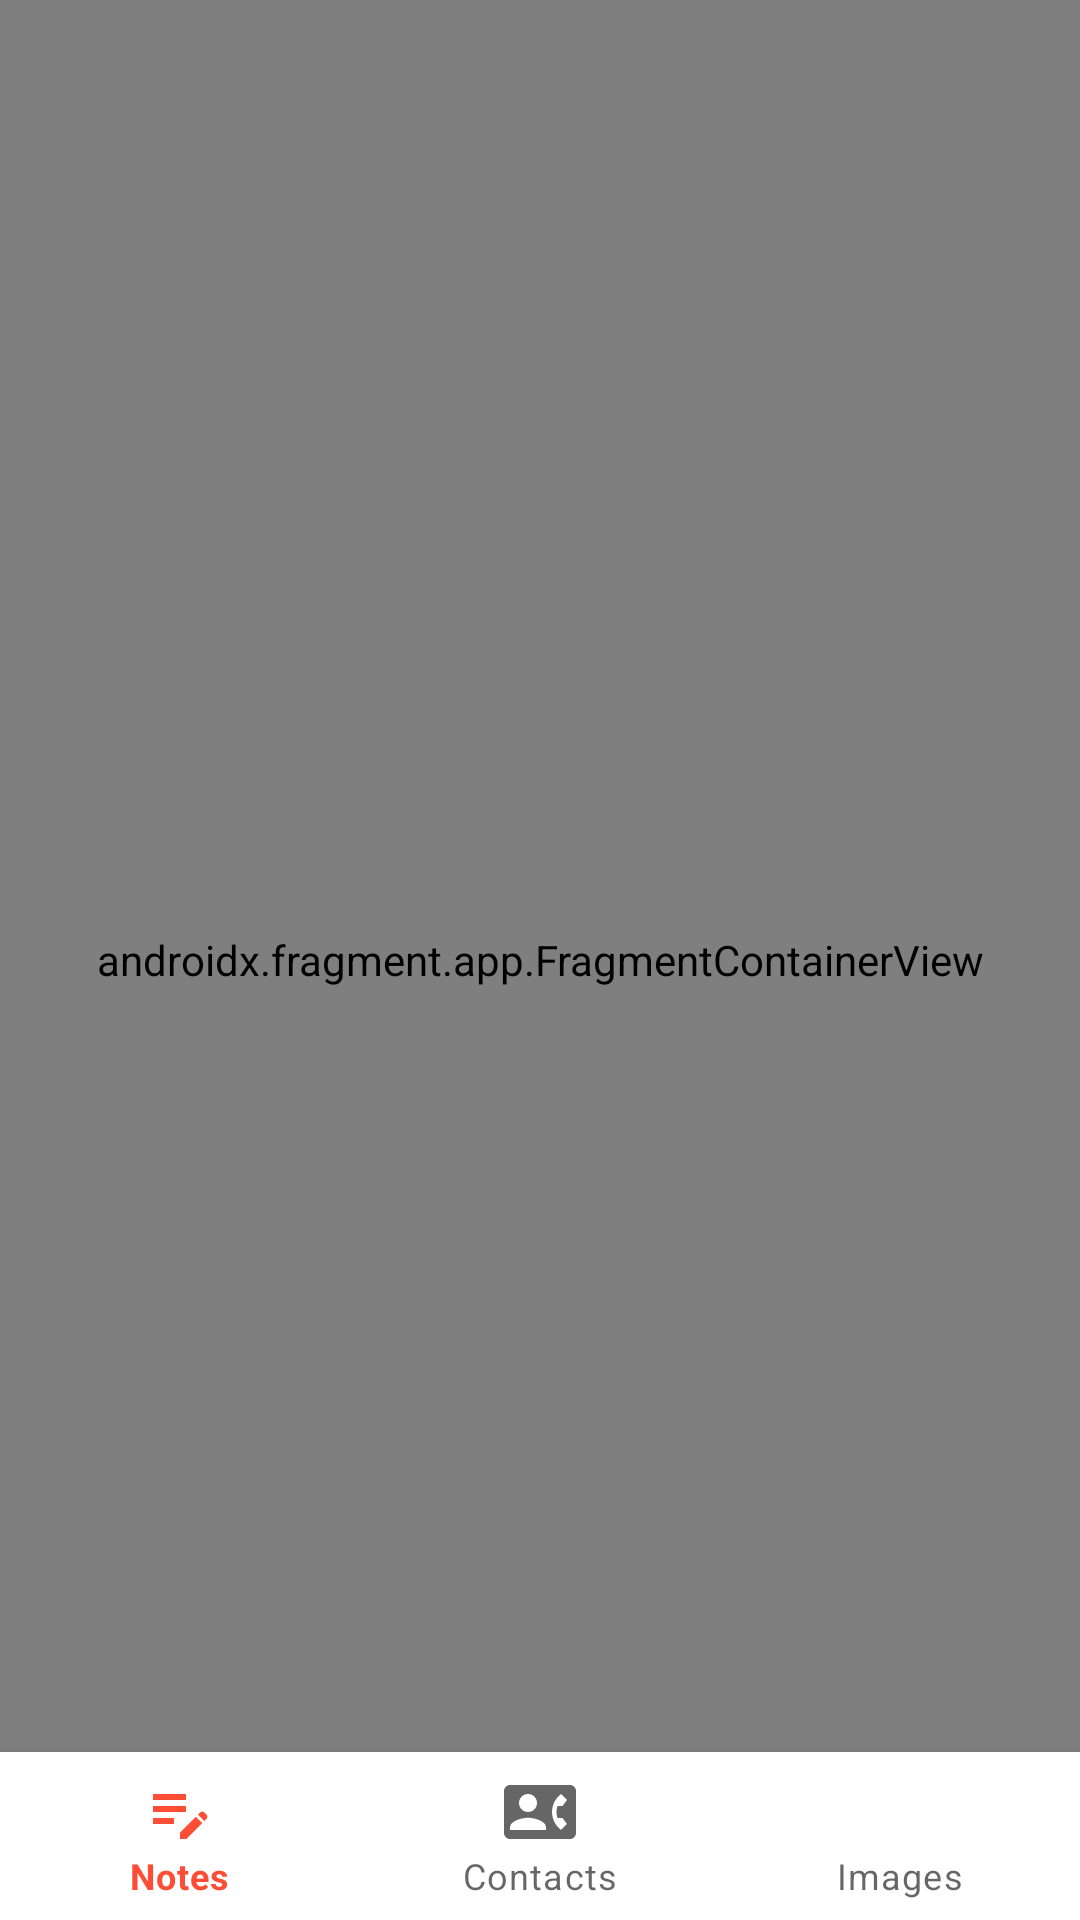

This screen was rendered from an Android layout file. Write that file and the resources it references.
<!-- AndroidManifest.xml: application theme Theme.Experiments -->
<!-- res/layout/activity_main.xml -->
<?xml version="1.0" encoding="utf-8"?>
<androidx.constraintlayout.widget.ConstraintLayout xmlns:android="http://schemas.android.com/apk/res/android"
    xmlns:app="http://schemas.android.com/apk/res-auto"
    xmlns:tools="http://schemas.android.com/tools"
    android:layout_width="match_parent"
    android:layout_height="match_parent"
    tools:context=".ui.activity.MainActivity">

    <com.google.android.material.bottomnavigation.BottomNavigationView
        app:layout_constraintBottom_toBottomOf="parent"
        android:id="@+id/botNavView"
        android:background="@color/white"
        android:layout_width="match_parent"
        app:layout_constraintEnd_toEndOf="parent"
        app:layout_constraintStart_toStartOf="parent"
        app:menu="@menu/menu_bottom"
        android:layout_height="wrap_content"/>



    <androidx.fragment.app.FragmentContainerView
        android:id="@+id/nav_host_fragment"
        android:name="androidx.navigation.fragment.NavHostFragment"
        android:layout_width="0dp"
        android:layout_height="0dp"
        app:layout_constraintLeft_toLeftOf="parent"
        app:layout_constraintRight_toRightOf="parent"
        app:layout_constraintTop_toTopOf="parent"
        app:layout_constraintBottom_toBottomOf="parent"

        app:defaultNavHost="true"
        app:navGraph="@navigation/main_nav" />

</androidx.constraintlayout.widget.ConstraintLayout>
<!-- resources referenced by this layout -->
<resources>
  <color name="white">#FFFFFFFF</color>
  <style name="Theme.Experiments" parent="Theme.MaterialComponents.DayNight.DarkActionBar">
          
          <item name="colorPrimary">#FD4D35</item>
          <item name="colorPrimaryVariant">#F84F40</item>
          <item name="colorOnPrimary">@color/white</item>
          
          <item name="colorSecondary">@color/teal_200</item>
          <item name="colorSecondaryVariant">@color/teal_700</item>
          <item name="colorOnSecondary">@color/black</item>
          
          <item name="android:statusBarColor" tools:targetApi="l">?attr/colorPrimaryVariant</item>
          
      </style>
  <color name="teal_200">#FF03DAC5</color>
  <color name="teal_700">#FF018786</color>
  <color name="black">#FF000000</color>
</resources>
